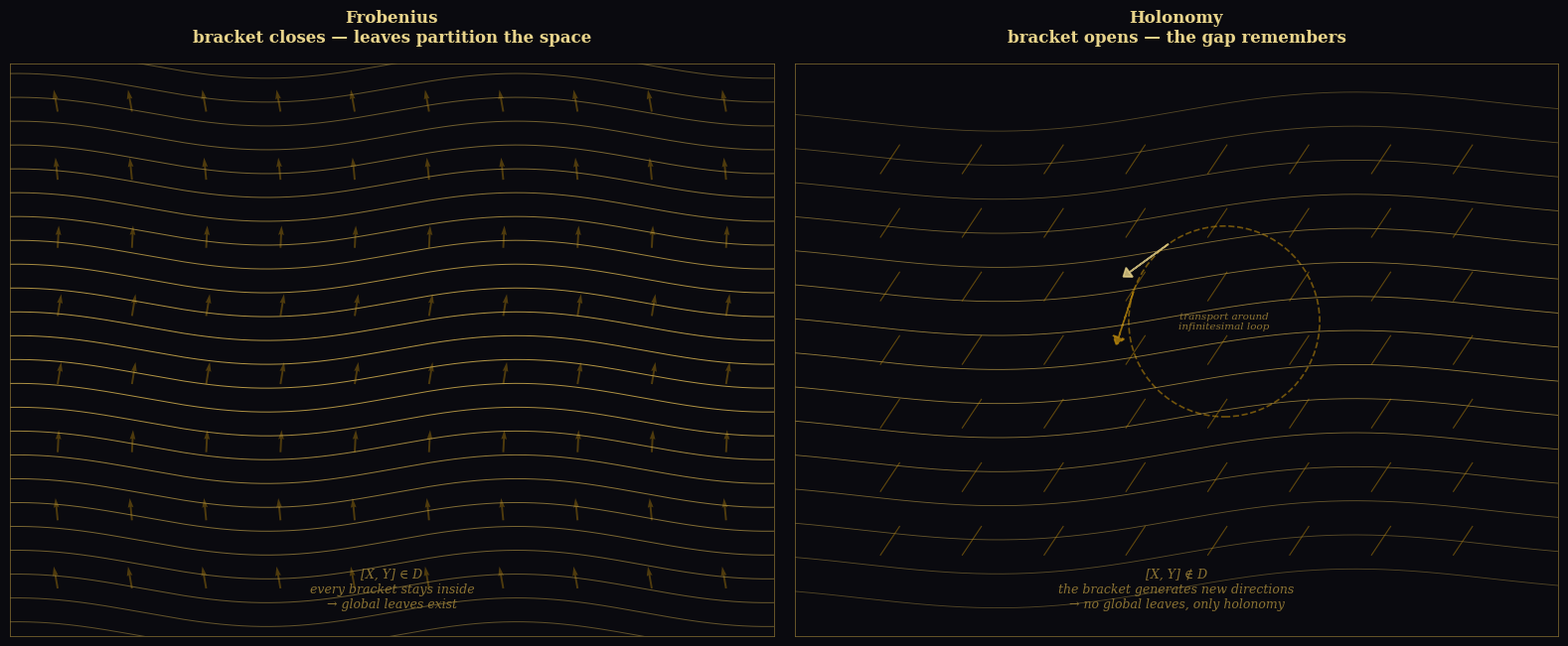

Write Python code to recreate this figure. (Note: this script raises an exception after producing the figure.)
#!/usr/bin/env python3
"""Frobenius vs Holonomy: where the bracket closes and where it doesn't.

Single combined image with two panels.
"""

import numpy as np
import matplotlib
matplotlib.use('Agg')
import matplotlib.pyplot as plt

dark = '#0a0a0f'
gold = '#c9a84c'
gold_light = '#e8d48b'
gold_dim = '#8a7232'
amber = '#b8860b'

fig, (ax1, ax2) = plt.subplots(1, 2, figsize=(16, 7), dpi=150)
for ax in [ax1, ax2]:
    ax.set_facecolor(dark)
    ax.invert_yaxis()  # Ensure y goes down (standard for images)
fig.patch.set_facecolor(dark)

# ============ LEFT: Frobenius ============
ax1.set_xlim(-4, 4)
ax1.set_ylim(-3, 3)
ax1.set_aspect('equal')

# Clean foliation: level curves that never cross
for yi in np.linspace(-3, 3, 25):
    t = np.linspace(-4, 4, 400)
    y_curve = yi + 0.15 * np.sin(t * 1.2)
    alpha = 0.4 + 0.5 * np.exp(-yi**2 / 4)
    ax1.plot(t, y_curve, color=gold, linewidth=0.7, alpha=alpha)

# Vector field arrows
X, Y = np.meshgrid(np.linspace(-3.5, 3.5, 10), np.linspace(-2.5, 2.5, 8))
U = 0.15 * 1.2 * np.cos(Y * 1.2)
V = np.ones_like(X)
norm = np.sqrt(U**2 + V**2)
ax1.quiver(X, Y, U/norm*0.35, V/norm*0.35,
           color=amber, alpha=0.4, width=0.0025, scale=12)

ax1.set_title('Frobenius\nbracket closes — leaves partition the space',
              color=gold_light, fontsize=12, pad=16, fontweight='bold', family='serif')
ax1.set_xticks([])
ax1.set_yticks([])
for side in ['bottom', 'top', 'left', 'right']:
    ax1.spines[side].set_color(gold_dim)
    ax1.spines[side].set_linewidth(0.5)

ax1.annotate('[X, Y] ∈ D\nevery bracket stays inside\n→ global leaves exist',
             xy=(0, -2.7), ha='center', color=gold_dim, fontsize=9,
             fontstyle='italic', family='serif')

# ============ RIGHT: Holonomy ============
ax2.set_xlim(-4, 4)
ax2.set_ylim(-3, 3)
ax2.set_aspect('equal')

# Almost-leaves: curves that drift, never closing into a foliation
for yi in np.linspace(-2.5, 2.5, 15):
    t = np.linspace(-4, 4, 400)
    y_curve = yi + 0.25 * np.sin(t * 0.7) * np.cos(t * 0.3)
    alpha = 0.35 + 0.4 * np.exp(-yi**2 / 3)
    ax2.plot(t, y_curve, color=gold, linewidth=0.6, alpha=alpha)

# Bracket direction indicators
for xi in np.linspace(-3, 3, 8):
    for yi in np.linspace(-2, 2, 7):
        ax2.plot([xi - 0.1, xi + 0.1], [yi - 0.15, yi + 0.15],
                color=amber, linewidth=0.8, alpha=0.5)

# Holonomy circle
cx, cy, circle_r = 0.5, 0.3, 1.0
ax2.add_patch(plt.Circle((cx, cy), circle_r, fill=False,
                          edgecolor=amber, linewidth=1.2,
                          alpha=0.6, linestyle='--'))

# Transported vectors
theta_in = np.pi * 0.7
theta_out = theta_in + np.pi / 5

px_in = cx + circle_r * np.cos(theta_in)
py_in = cy + circle_r * np.sin(theta_in)
px_out = cx + circle_r * np.cos(theta_out)
py_out = cy + circle_r * np.sin(theta_out)

v_in_x, v_in_y = -np.sin(theta_in), np.cos(theta_in)
ax2.arrow(px_in, py_in, v_in_x * 0.5, v_in_y * 0.5,
          head_width=0.12, head_length=0.08, fc=gold_light, ec=gold_light,
          linewidth=1.2, alpha=0.8)

v_out_x, v_out_y = -np.sin(theta_out), np.cos(theta_out)
ax2.arrow(px_out, py_out, v_out_x * 0.5, v_out_y * 0.5,
          head_width=0.12, head_length=0.08, fc=amber, ec=amber,
          linewidth=1.2, alpha=0.8, linestyle='--')

ax2.set_title('Holonomy\nbracket opens — the gap remembers',
              color=gold_light, fontsize=12, pad=16, fontweight='bold', family='serif')
ax2.set_xticks([])
ax2.set_yticks([])
for side in ['bottom', 'top', 'left', 'right']:
    ax2.spines[side].set_color(gold_dim)
    ax2.spines[side].set_linewidth(0.5)

ax2.annotate('[X, Y] ∉ D\nthe bracket generates new directions\n→ no global leaves, only holonomy',
             xy=(0, -2.7), ha='center', color=gold_dim, fontsize=9,
             fontstyle='italic', family='serif')

ax2.annotate('transport around\ninfinitesimal loop',
             xy=(cx, cy), ha='center', va='center',
             color=gold_dim, fontsize=7.5, fontstyle='italic', family='serif')

plt.tight_layout(pad=1.5)
plt.savefig('/home/sprite/slop-salon-lelia/assets/frobenius-holonomy.png',
            facecolor=dark, edgecolor='none', dpi=150, bbox_inches='tight')
plt.close()
print("Done: frobenius-holonomy.png")
